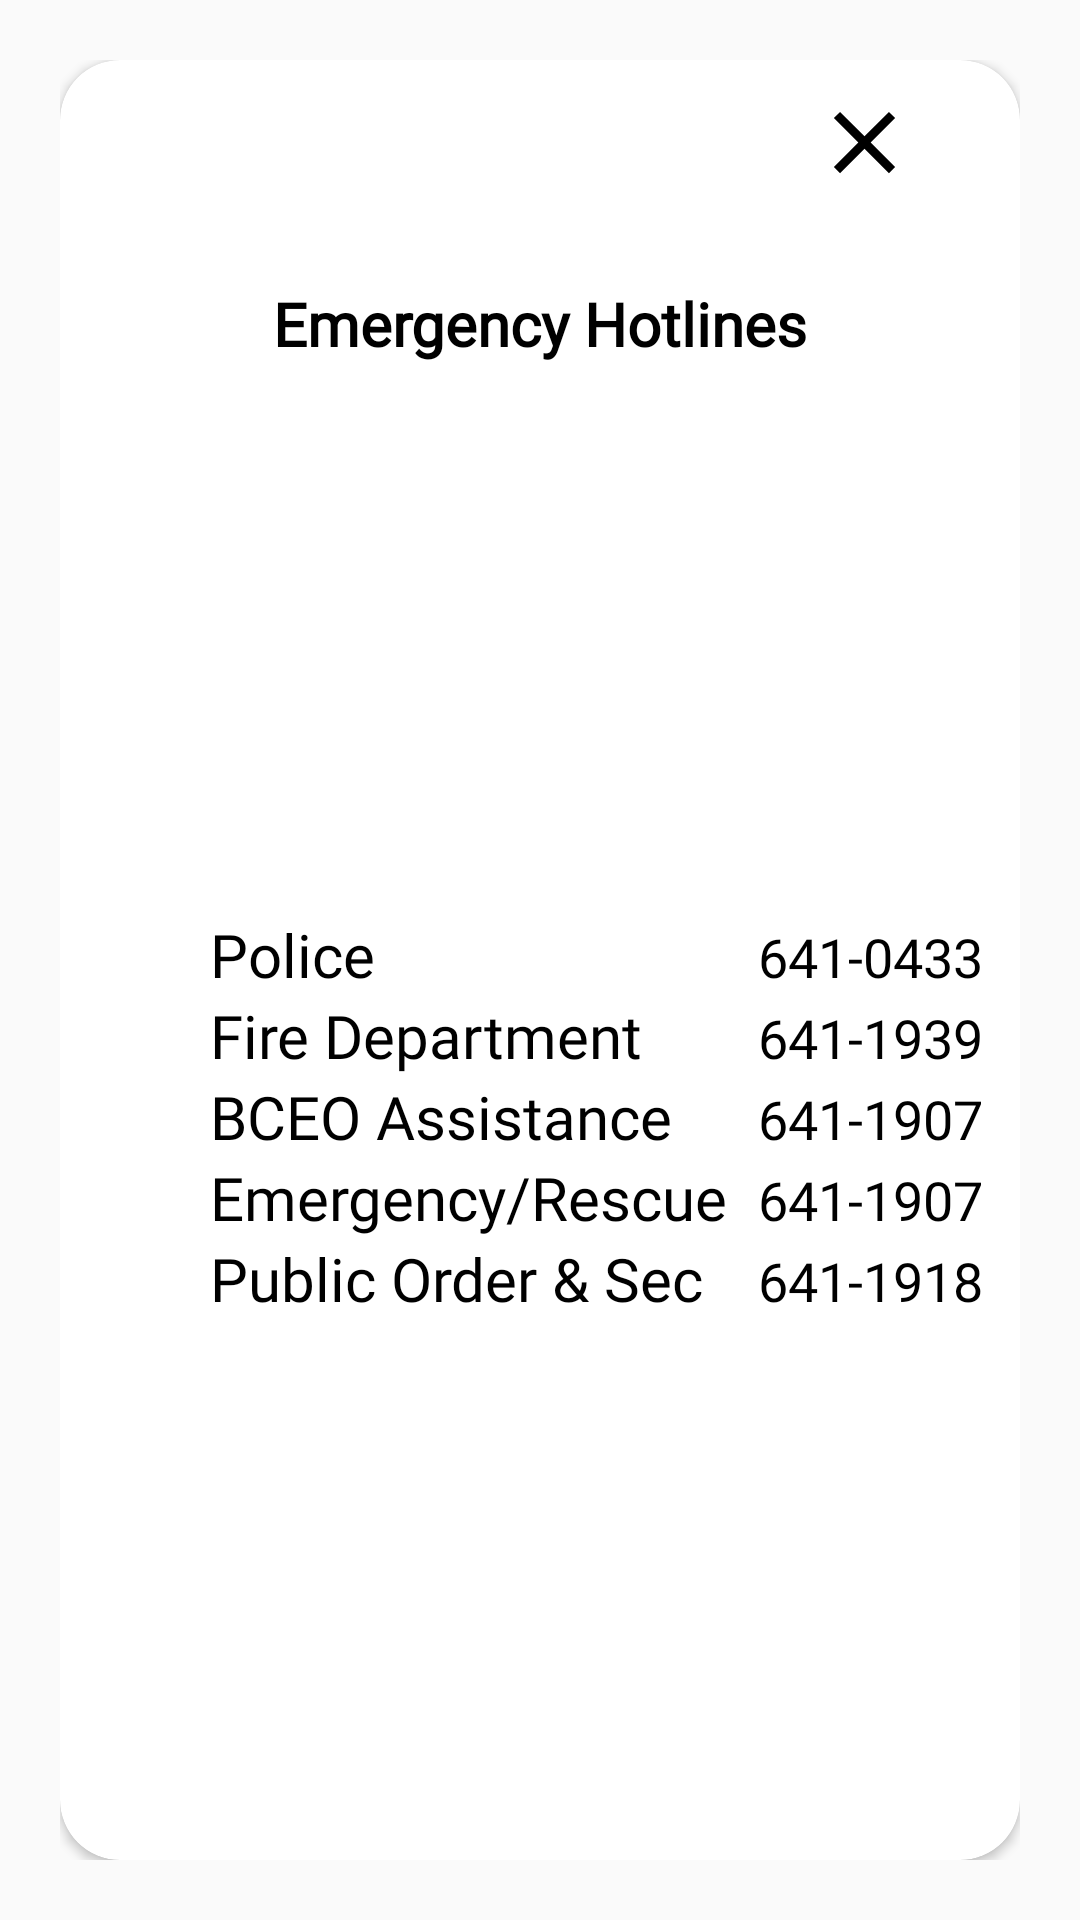

Layout XML and referenced resources for this Android screen:
<!-- AndroidManifest.xml: application theme Theme.PasigSafety -->
<!-- res/layout/hotline_numbers_layout.xml -->
<?xml version="1.0" encoding="utf-8"?>
<androidx.constraintlayout.widget.ConstraintLayout xmlns:android="http://schemas.android.com/apk/res/android"
    xmlns:app="http://schemas.android.com/apk/res-auto"
    xmlns:tools="http://schemas.android.com/tools"
    android:layout_width="380dp"
    android:layout_height="wrap_content"
    android:layout_gravity="center"
    android:padding="20dp">

    <androidx.cardview.widget.CardView
        android:layout_width="match_parent"
        android:layout_height="match_parent"
        app:cardCornerRadius="20dp"
        app:layout_constraintBottom_toBottomOf="parent"
        app:layout_constraintEnd_toEndOf="parent"
        app:layout_constraintStart_toStartOf="parent"
        app:layout_constraintTop_toTopOf="parent">

        <androidx.constraintlayout.widget.ConstraintLayout
            android:layout_width="match_parent"
            android:layout_height="match_parent">

            <ImageView
                android:id="@+id/dialog_close"
                android:layout_width="wrap_content"
                android:layout_height="wrap_content"
                android:layout_marginTop="10dp"
                android:src="@drawable/ic_baseline_close_24"
                app:layout_constraintEnd_toEndOf="parent"
                app:layout_constraintHorizontal_bias="0.88"
                app:layout_constraintStart_toStartOf="parent"
                app:layout_constraintTop_toTopOf="parent"
                app:tint="@color/black" />

            <TextView
                android:id="@+id/hotlines"
                android:layout_width="match_parent"
                android:layout_height="wrap_content"
                android:fontFamily="@font/brandon_grotesque_black"
                android:gravity="center"
                android:text="Emergency Hotlines"
                android:textSize="20sp"
                android:textStyle="bold"
                android:textColor="@color/black"
                app:layout_constraintBottom_toBottomOf="parent"
                app:layout_constraintEnd_toEndOf="parent"
                app:layout_constraintHorizontal_bias="0.0"
                app:layout_constraintStart_toStartOf="parent"
                app:layout_constraintTop_toTopOf="parent"
                app:layout_constraintVertical_bias="0.13" />


            <GridLayout
                android:id="@+id/gridLayout"
                android:layout_width="match_parent"
                android:layout_height="wrap_content"
                android:layout_marginTop="50dp"
                android:layout_marginStart="50dp"
                android:layout_marginBottom="20dp"
                android:columnCount="2"
                android:orientation="horizontal"
                app:layout_constraintBottom_toBottomOf="parent"
                app:layout_constraintEnd_toEndOf="parent"
                app:layout_constraintHorizontal_bias="0.57"
                app:layout_constraintStart_toStartOf="parent"
                app:layout_constraintTop_toTopOf="@id/hotlines">

                <TextView
                    android:layout_width="wrap_content"
                    android:layout_height="wrap_content"
                    android:layout_gravity="start"
                    android:layout_marginRight="10dp"
                    android:fontFamily="@font/brandon_grotesque_black"
                    android:text="Police"
                    android:textColor="@color/black"
                    android:textSize="20sp" />

                <TextView
                    android:layout_width="match_parent"
                    android:layout_height="wrap_content"
                    android:layout_marginEnd="10dp"
                    android:fontFamily="@font/brandon_grotesque_black"
                    android:text="641-0433"
                    android:textColor="@color/black"
                    android:textSize="18sp" />

                <TextView
                    android:layout_width="wrap_content"
                    android:layout_height="wrap_content"
                    android:layout_marginRight="10dp"
                    android:fontFamily="@font/brandon_grotesque_black"
                    android:text="Fire Department"
                    android:textColor="@color/black"
                    android:textSize="20sp" />

                <TextView
                    android:layout_width="wrap_content"
                    android:layout_height="wrap_content"
                    android:layout_marginRight="10dp"
                    android:fontFamily="@font/brandon_grotesque_black"
                    android:text="641-1939"
                    android:textColor="@color/black"
                    android:textSize="18sp" />

                <TextView
                    android:layout_width="wrap_content"
                    android:layout_height="wrap_content"
                    android:layout_marginRight="10dp"
                    android:fontFamily="@font/brandon_grotesque_black"
                    android:text="BCEO Assistance"
                    android:textColor="@color/black"
                    android:textSize="20sp" />

                <TextView
                    android:layout_width="wrap_content"
                    android:layout_height="wrap_content"
                    android:layout_marginRight="10dp"
                    android:fontFamily="@font/brandon_grotesque_black"
                    android:text="641-1907"
                    android:textColor="@color/black"
                    android:textSize="18sp" />

                <TextView
                    android:layout_width="wrap_content"
                    android:layout_height="wrap_content"
                    android:layout_marginRight="10dp"
                    android:fontFamily="@font/brandon_grotesque_black"
                    android:text="Emergency/Rescue"
                    android:textColor="@color/black"
                    android:textSize="20sp" />

                <TextView
                    android:layout_width="wrap_content"
                    android:layout_height="wrap_content"
                    android:layout_marginRight="10dp"
                    android:fontFamily="@font/brandon_grotesque_black"
                    android:text="641-1907"
                    android:textColor="@color/black"
                    android:textSize="18sp" />

                <TextView
                    android:layout_width="wrap_content"
                    android:layout_height="wrap_content"
                    android:layout_marginRight="10dp"
                    android:fontFamily="@font/brandon_grotesque_black"
                    android:text="Public Order &amp; Sec"
                    android:textColor="@color/black"
                    android:textSize="20sp" />

                <TextView
                    android:layout_width="wrap_content"
                    android:layout_height="wrap_content"
                    android:layout_marginRight="10dp"
                    android:fontFamily="@font/brandon_grotesque_black"
                    android:text="641-1918"
                    android:textColor="@color/black"
                    android:textSize="18sp" />


                

            </GridLayout>


        </androidx.constraintlayout.widget.ConstraintLayout>


    </androidx.cardview.widget.CardView>

</androidx.constraintlayout.widget.ConstraintLayout>
<!-- resources referenced by this layout -->
<resources>
  <color name="black">#FF000000</color>
  <!-- drawable ic_baseline_close_24 (drawable) -->
  <vector android:autoMirrored="true" android:height="35dp"
      android:tint="?attr/colorControlNormal" android:viewportHeight="24"
      android:viewportWidth="24" android:width="35dp" xmlns:android="http://schemas.android.com/apk/res/android">
      <path android:fillColor="@android:color/white" android:pathData="M19,6.41L17.59,5 12,10.59 6.41,5 5,6.41 10.59,12 5,17.59 6.41,19 12,13.41 17.59,19 19,17.59 13.41,12z"/>
  </vector>
  <style name="Theme.PasigSafety" parent="Theme.MaterialComponents.Light.NoActionBar.Bridge">
          
          <item name="colorPrimary">@color/purple_500</item>
          <item name="colorPrimaryVariant">@color/purple_700</item>
          <item name="colorOnPrimary">@color/white</item>
          
          <item name="colorSecondary">@color/teal_200</item>
          <item name="colorSecondaryVariant">@color/teal_700</item>
          <item name="colorOnSecondary">@color/black</item>
          
          <item name="android:statusBarColor" tools:targetApi="l">?attr/colorPrimaryVariant</item>
          
      </style>
  <color name="purple_500">#FF6200EE</color>
  <color name="purple_700">#FF3700B3</color>
  <color name="white">#FFFFFFFF</color>
  <color name="teal_200">#FF03DAC5</color>
  <color name="teal_700">#FF018786</color>
</resources>
